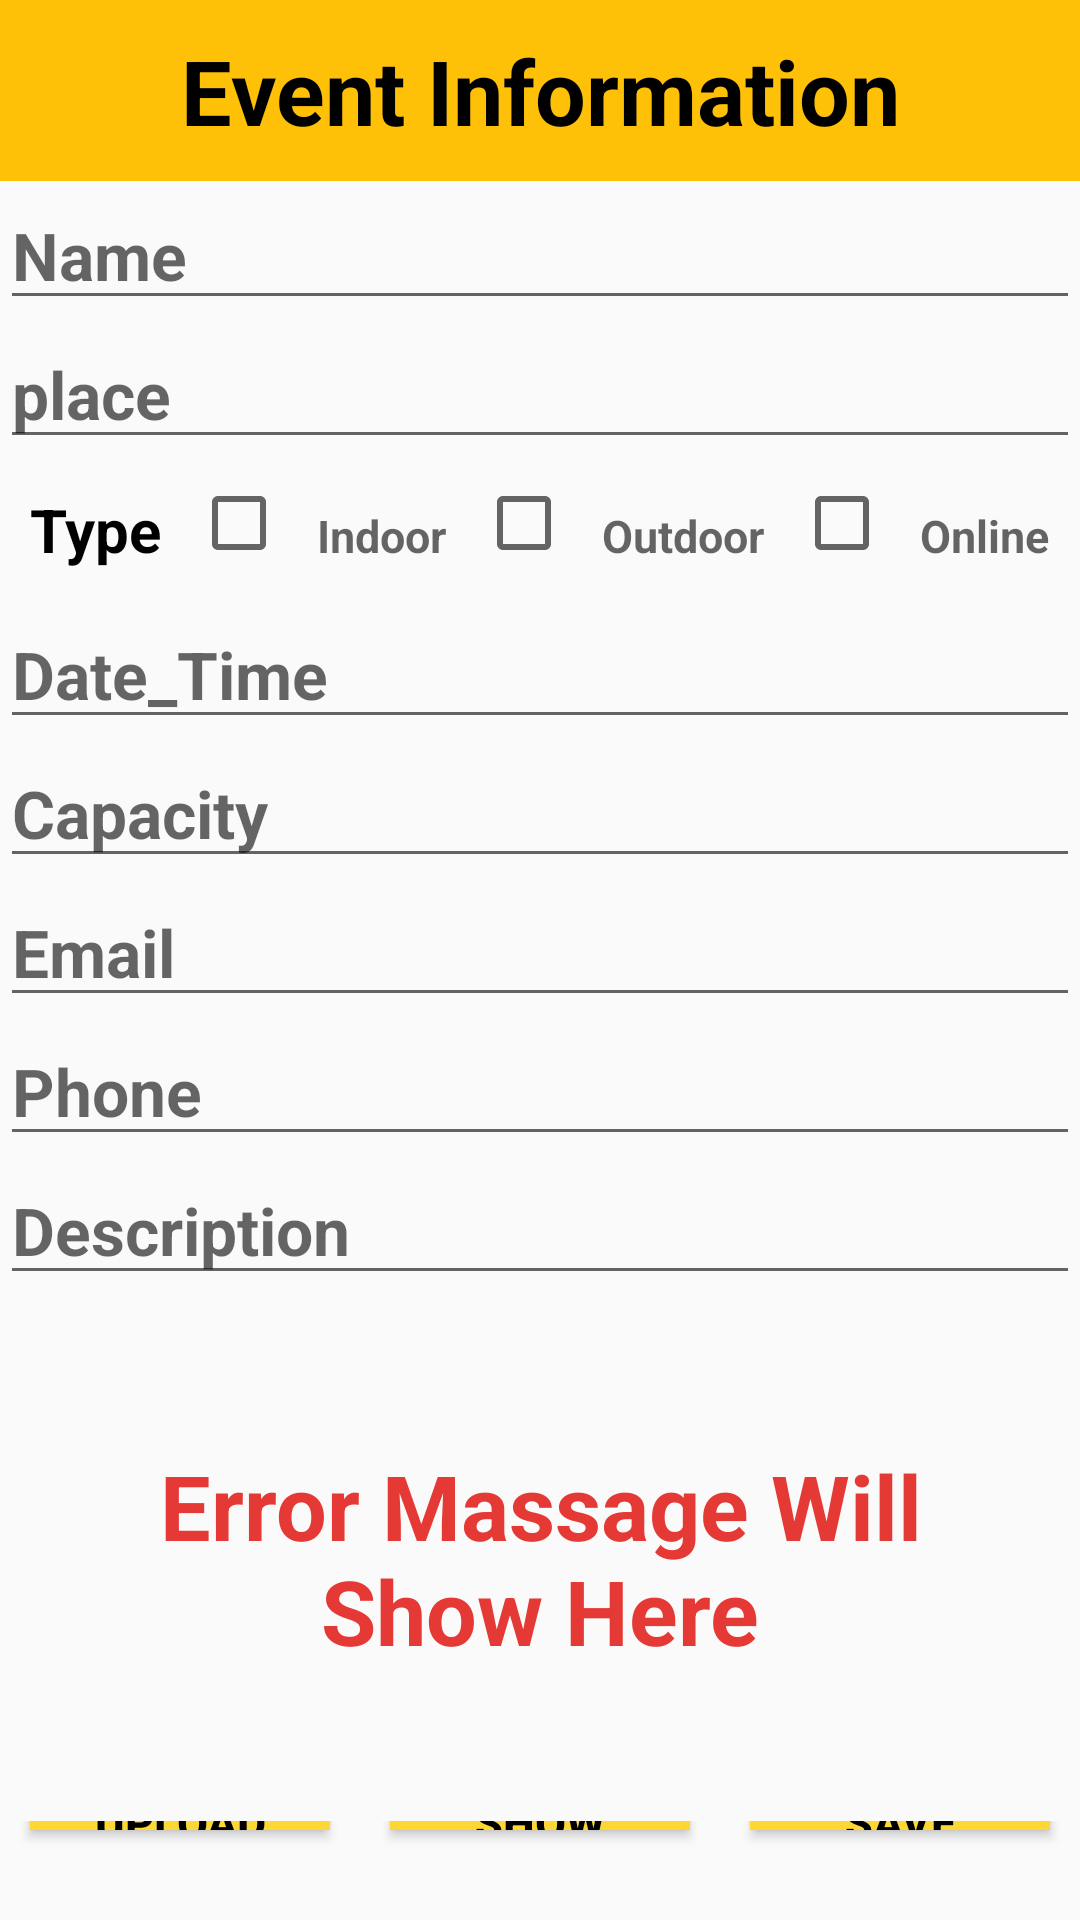

This screen was rendered from an Android layout file. Write that file and the resources it references.
<!-- AndroidManifest.xml: application theme Theme.Lab_04_Shared_Preference -->
<!-- res/layout/activity_event_informaton.xml -->
<?xml version="1.0" encoding="utf-8"?>
<LinearLayout
    xmlns:android="http://schemas.android.com/apk/res/android"
    xmlns:app="http://schemas.android.com/apk/res-auto"
    xmlns:tools="http://schemas.android.com/tools"
    android:layout_width="match_parent"
    android:layout_height="match_parent"
    android:orientation="vertical"
    tools:context=".Event_Informaton">


    <TextView
        android:layout_width="match_parent"
        android:layout_height="wrap_content"
        android:text="Event Information"
        android:gravity="center"
        android:textSize="30sp"
        android:textStyle="bold"
        android:background="#FFC107"
        android:padding="10dp"
        android:textColor="@color/black"
        />

    <EditText
        android:id="@+id/name"
        android:hint="Name"
        android:gravity="left"
        android:layout_width="match_parent"
        android:layout_height="wrap_content"
        android:textStyle="bold"
        android:textSize="22dp"
        android:maxLines="1"
        />

    <EditText
        android:id="@+id/place"
        android:hint="place"
        android:gravity="left"
        android:layout_width="match_parent"
        android:layout_height="wrap_content"
        android:textStyle="bold"
        android:textSize="22dp"
        android:maxLines="1"
        />


   <LinearLayout
       android:layout_width="match_parent"
       android:layout_height="wrap_content"
       android:orientation="horizontal"

       >

       <TextView
           android:layout_width="wrap_content"
           android:layout_height="wrap_content"
           android:padding="10dp"
           android:text="Type"
          android:gravity="left"
           android:textColor="@color/black"
           android:textSize="20sp"
           android:textStyle="bold"
           android:layout_weight="1">

       </TextView>

       <CheckBox
           android:id="@+id/indoor"
           android:layout_width="wrap_content"
           android:layout_height="wrap_content"
           android:hint="Indoor"
           android:gravity="left"
           android:textSize="15sp"
           android:padding="10dp"
           android:textStyle="bold"
           android:layout_weight="1">

       </CheckBox>

       <CheckBox
           android:id="@+id/outdoor"
           android:layout_width="wrap_content"
           android:layout_height="wrap_content"
           android:hint="Outdoor"
           android:gravity="left"
           android:textSize="15sp"
           android:padding="10dp"
           android:textStyle="bold"
           android:layout_weight="1">

       </CheckBox>

       <CheckBox
           android:id="@+id/online"
           android:layout_width="wrap_content"
           android:layout_height="wrap_content"
           android:hint="Online"
           android:gravity="left"
           android:textSize="15sp"
           android:padding="10dp"
           android:textStyle="bold"
           android:layout_weight="1">

       </CheckBox>

   </LinearLayout>

    <EditText
        android:id="@+id/date_time"
        android:hint="Date_Time"
        android:gravity="left"
        android:layout_width="match_parent"
        android:layout_height="wrap_content"
        android:textStyle="bold"
        android:textSize="22dp"
        android:maxLines="1"
        />

    <EditText
        android:id="@+id/capacity"
        android:hint="Capacity"
        android:gravity="left"
        android:layout_width="match_parent"
        android:layout_height="wrap_content"
        android:textStyle="bold"
        android:textSize="22dp"
        android:maxLines="1"
        />

    <EditText
        android:id="@+id/email"
        android:hint="Email"
        android:gravity="left"
        android:layout_width="match_parent"
        android:layout_height="wrap_content"
        android:textStyle="bold"
        android:textSize="22dp"
        android:maxLines="1"
        />

    <EditText
        android:id="@+id/phone"
        android:hint="Phone"
        android:gravity="left"
        android:layout_width="match_parent"
        android:layout_height="wrap_content"
        android:textStyle="bold"
        android:textSize="22dp"
        android:maxLines="1"
        />

    <EditText
        android:id="@+id/description"
        android:hint="Description"
        android:gravity="left"
        android:layout_width="match_parent"
        android:layout_height="wrap_content"
        android:textStyle="bold"
        android:textSize="22dp"
        android:maxLines="1"
        />
    <LinearLayout
        android:layout_width="match_parent"
        android:layout_height="wrap_content"
        android:orientation="vertical"
        android:padding="50dp">



        <TextView
            android:id="@+id/errormsg"
            android:layout_width="match_parent"
            android:layout_height="wrap_content"
            android:text="Error Massage Will Show Here"
            android:gravity="center"
            android:textSize="30sp"
            android:textStyle="bold"
            android:textColor="#E53935"
            />

    </LinearLayout>

    <LinearLayout
        android:layout_width="match_parent"
        android:layout_height="match_parent">


        <Button
            android:id="@+id/upload"
            android:layout_width="0dp"
            android:layout_height="wrap_content"
            android:layout_margin="10dp"
            android:layout_weight="1"
            android:background="#FDD835"
            android:text="Upload"
            android:layout_gravity="bottom"
            android:textColor="@color/black"
            android:textSize="15dp"
            android:textStyle="bold"

            />

        <Button
            android:id="@+id/show"
            android:layout_width="0dp"
            android:layout_height="wrap_content"
            android:layout_margin="10dp"
            android:layout_weight="1"
            android:background="#FDD835"
            android:text="Show"
            android:layout_gravity="bottom"
            android:textColor="@color/black"
            android:textSize="15dp"
            android:textStyle="bold"

            />

        <Button
            android:id="@+id/save"
            android:layout_width="0dp"
            android:layout_height="wrap_content"
            android:layout_margin="10dp"
            android:layout_weight="1"
            android:background="#FDD835"
            android:text="Save"
            android:layout_gravity="bottom"
            android:textColor="@color/black"
            android:textSize="15dp"
            android:textStyle="bold"

            />


    </LinearLayout>


</LinearLayout>
<!-- resources referenced by this layout -->
<resources>
  <style name="Theme.Lab_04_Shared_Preference" parent="Theme.AppCompat.Light.NoActionBar">
          
          <item name="colorPrimary">@color/purple_500</item>
          <item name="colorPrimaryVariant">@color/purple_700</item>
          <item name="colorOnPrimary">@color/white</item>
          
          <item name="colorSecondary">@color/teal_200</item>
          <item name="colorSecondaryVariant">@color/teal_700</item>
          <item name="colorOnSecondary">@color/black</item>
          
          <item name="android:statusBarColor">?attr/colorPrimaryVariant</item>
          
      </style>
  <!-- not gathered from this repository: default colours our renderer supplied (Android Studio template values) -->
  <color name="purple_500">#FF6200EE</color>
  <color name="purple_700">#FF3700B3</color>
  <color name="teal_200">#FF03DAC5</color>
  <color name="teal_700">#FF018786</color>
  <color name="black">#FF000000</color>
  <color name="white">#FFFFFFFF</color>
</resources>
